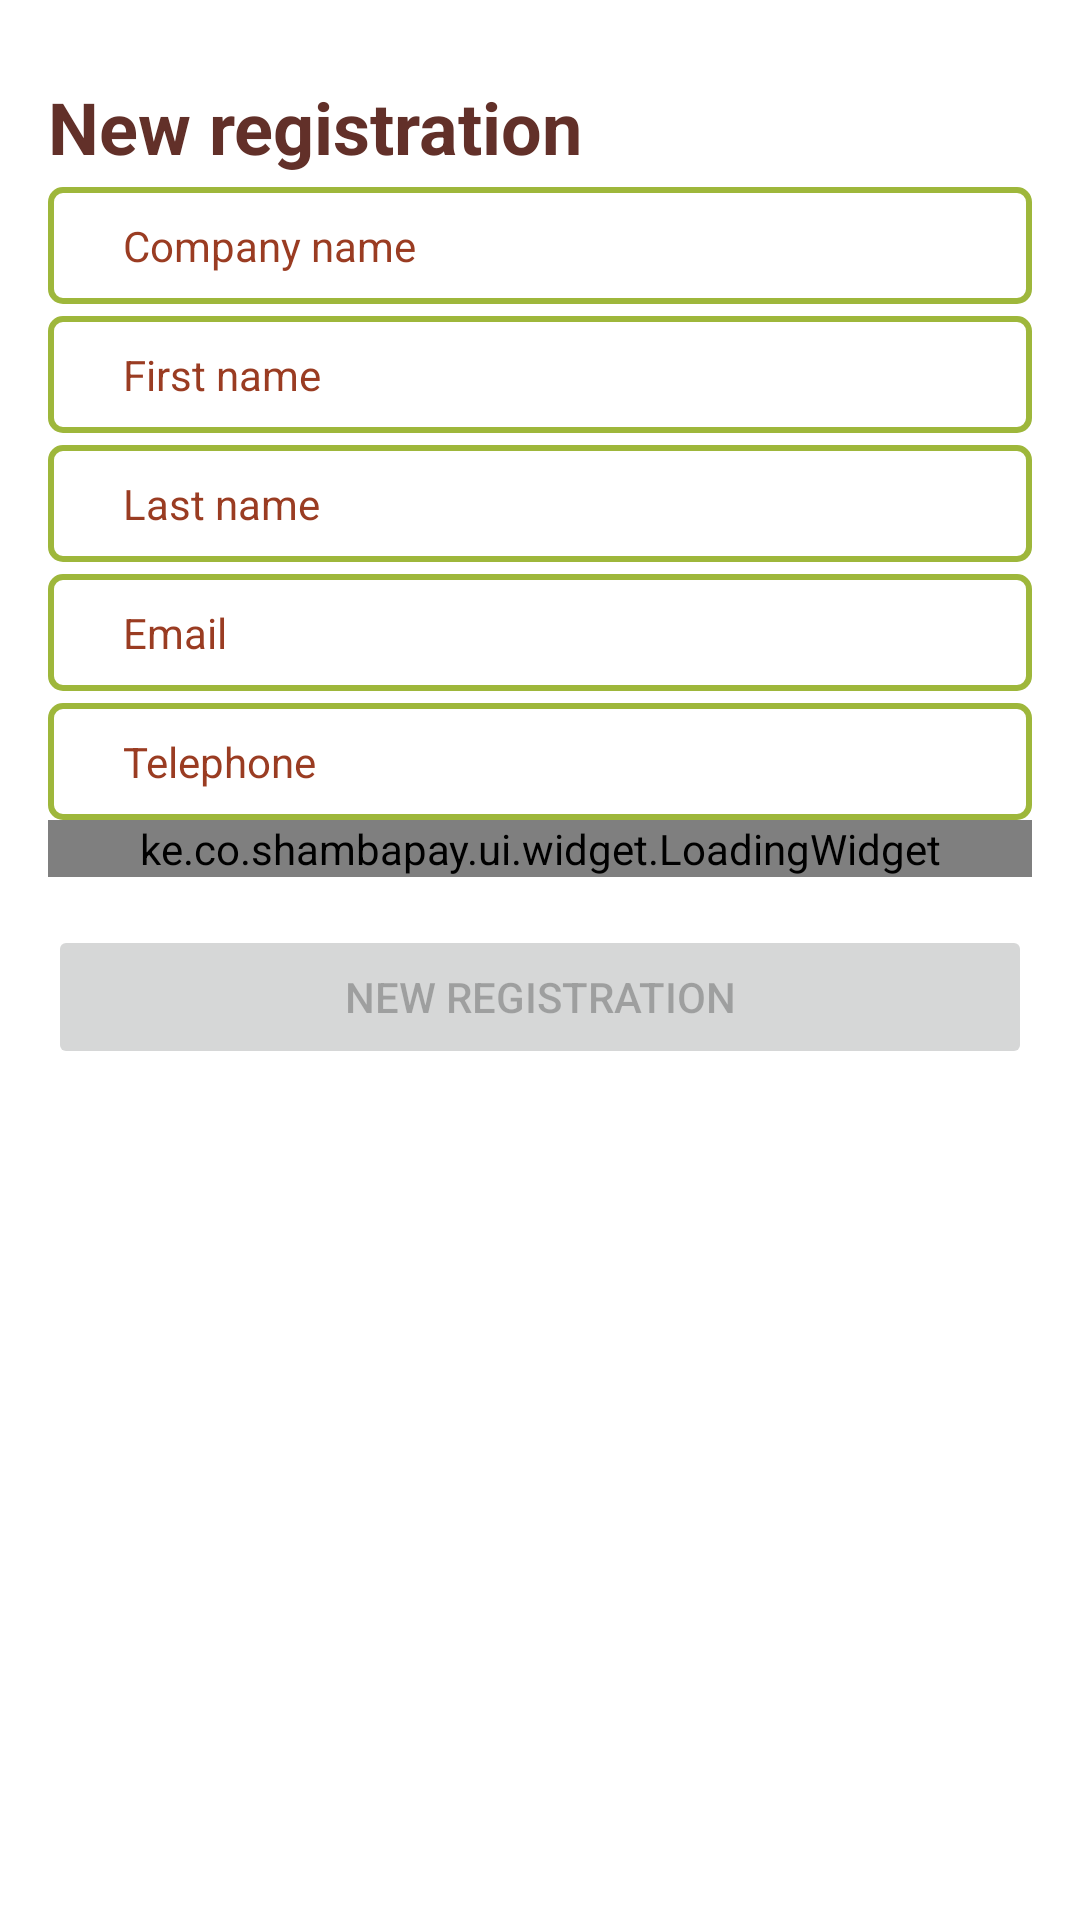

Here is an Android app screen rendered from its layout file. Give the layout XML and the strings, colors and styles it references.
<!-- AndroidManifest.xml: application theme Theme.Main -->
<!-- res/layout/fragment_register.xml -->
<?xml version="1.0" encoding="utf-8"?>
<ScrollView xmlns:android="http://schemas.android.com/apk/res/android"
    xmlns:tools="http://schemas.android.com/tools"
    android:id="@+id/container"
    android:layout_width="match_parent"
    android:layout_height="match_parent"
    tools:context=".ui.user.UserUpdateFragment">

    <LinearLayout
        android:layout_width="match_parent"
        android:layout_height="wrap_content"
        android:orientation="vertical"
        android:padding="@dimen/padding_large">

        <TextView
            android:id="@+id/txt_title"
            style="@style/TextLarge"
            android:layout_width="match_parent"
            android:text="@string/txt_register" />

        <EditText
            android:id="@+id/et_company_name"
            style="@style/EditText"
            android:layout_width="match_parent"
            android:layout_height="wrap_content"
            android:hint="@string/txt_company_name"
            android:inputType="textPersonName"
            tools:ignore="Autofill" />

        <EditText
            android:id="@+id/et_first_name"
            style="@style/EditText"
            android:layout_width="match_parent"
            android:layout_height="wrap_content"
            android:hint="@string/txt_first_name"
            android:inputType="textPersonName"
            tools:ignore="Autofill" />

        <EditText
            android:id="@+id/et_last_name"
            style="@style/EditText"
            android:layout_width="match_parent"
            android:layout_height="wrap_content"
            android:hint="@string/txt_last_name"
            android:inputType="textPersonName"
            tools:ignore="Autofill" />

        <EditText
            android:id="@+id/et_email"
            style="@style/EditText"
            android:layout_width="match_parent"
            android:layout_height="wrap_content"
            android:hint="@string/txt_email"
            android:inputType="textEmailAddress"
            tools:ignore="Autofill" />

        <EditText
            android:id="@+id/et_telephone"
            style="@style/EditText"
            android:layout_width="match_parent"
            android:layout_height="wrap_content"
            android:hint="@string/txt_telephone"
            android:inputType="phone"
            tools:ignore="Autofill" />


        <ke.co.shambapay.ui.widget.LoadingWidget
            android:id="@+id/widget_loading"
            android:layout_width="match_parent"
            android:layout_height="wrap_content" />

        <Button
            android:id="@+id/btn_register"
            android:layout_width="match_parent"
            android:layout_height="wrap_content"
            android:layout_marginTop="@dimen/padding_large"
            android:enabled="false"
            android:text="@string/txt_register" />

    </LinearLayout>

</ScrollView>
<!-- resources referenced by this layout -->
<resources>
  <dimen name="padding_large">16dp</dimen>
  <string name="txt_company_name">Company name</string>
  <string name="txt_email">Email</string>
  <string name="txt_first_name">First name</string>
  <string name="txt_last_name">Last name</string>
  <string name="txt_register">New registration</string>
  <string name="txt_telephone">Telephone</string>
  <style name="EditText" parent="StandardEditText">
          <item name="android:textAppearance">@style/TextAppearance.AppCompat.Body1</item>
          <item name="android:textColor">@color/brown</item>
          <item name="android:textColorHint">@color/red</item>
          <item name="android:background">@drawable/background_border_green</item>
      </style>
  <style name="TextLarge" parent="StandardText">
          <item name="android:textAppearance">@style/TextAppearance.AppCompat.Headline</item>
          <item name="android:textStyle">bold</item>
          <item name="android:textColor">@color/brown</item>
      </style>
  <style name="Theme.Main" parent="Theme.MaterialComponents.DayNight.NoActionBar">
          
          <item name="colorPrimary">@color/green_main</item>
          <item name="colorPrimaryVariant">@color/green_main</item>
          <item name="colorOnPrimary">@color/white</item>
          
          <item name="colorSecondary">@color/gold</item>
          <item name="colorSecondaryVariant">@color/gold</item>
          <item name="colorOnSecondary">@color/black</item>
          
          <item name="android:statusBarColor" tools:targetApi="l">@color/green_main</item>
          
          <item name="chipCornerRadius">@dimen/border_corner_radius</item>
      </style>
  <style name="StandardEditText" parent="Theme.Main">
          <item name="android:layout_width">match_parent</item>
          <item name="android:layout_height">wrap_content</item>
          <item name="android:textAppearance">@style/TextAppearance.AppCompat.Body1</item>
          <item name="android:paddingStart">@dimen/page_guide_line</item>
          <item name="android:paddingEnd">@dimen/page_guide_line</item>
          <item name="android:paddingTop">@dimen/padding_medium</item>
          <item name="android:paddingBottom">@dimen/padding_medium</item>
          <item name="android:layout_marginTop">@dimen/padding_small</item>
      </style>
  <color name="brown">#623029</color>
  <color name="red">#9A3C22</color>
  <!-- drawable background_border_green (drawable) -->
  <?xml version="1.0" encoding="utf-8"?>
  <shape xmlns:android="http://schemas.android.com/apk/res/android">
      <solid android:color="@android:color/transparent" />
  
      <stroke
          android:width="@dimen/line_thickness"
          android:color="@color/green_main" />
  
      <padding
          android:bottom="@dimen/line_thickness"
          android:left="@dimen/line_thickness"
          android:right="@dimen/line_thickness"
          android:top="@dimen/line_thickness" />
  
      <corners
          android:bottomLeftRadius="@dimen/border_corner_radius"
          android:bottomRightRadius="@dimen/border_corner_radius"
          android:topLeftRadius="@dimen/border_corner_radius"
          android:topRightRadius="@dimen/border_corner_radius" />
  </shape>
  <style name="StandardText" parent="Theme.Main">
          <item name="android:layout_width">0dp</item>
          <item name="android:layout_height">wrap_content</item>
          <item name="android:layout_marginTop">@dimen/padding_medium</item>
      </style>
  <color name="green_main">#9EB73B</color>
  <color name="white">#FFFFFFFF</color>
  <color name="gold">#F2A309</color>
  <color name="black">#FF000000</color>
  <dimen name="border_corner_radius">4dp</dimen>
  <dimen name="page_guide_line">25dp</dimen>
  <dimen name="padding_medium">10dp</dimen>
  <dimen name="padding_small">4dp</dimen>
  <dimen name="line_thickness">2dp</dimen>
</resources>
